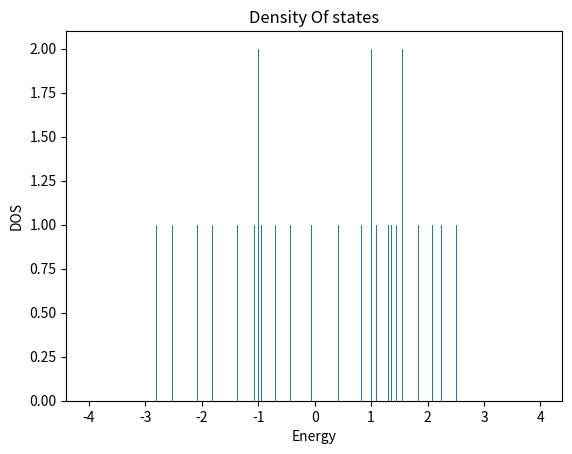

Source code (Python):
import numpy as np 
from numpy.linalg import eig
import csv
import matplotlib.pyplot as plt 

n = 4 # no of hexagon
m = 4# no of rows
s = (2*n +1)*(m+1) # Total no of sites 
t=1 # Hopping amplitude 

H = np.zeros([s, s], dtype= int)

# Code to find the eigen values of the hermitian system
for i in range(0, s-1) :      # Amplitude due to its preceeding and suceeding element except the boundary connection 
      if i in range  (2*n,s,2*n+1) :
         continue
      H[i, i+1] = 1 
      H[i+1, i] = 1 
      
                  
for j in range(2*n+1, s) :   # Amplitude due to vertical connections sites at even place 
            if  j % 2 != 0 :
             H[j,j-(2*n+1)] = 1
             
for k in range(0, s-(2*n+1)) :  # Amplitude due to vertical connections sites at odd place 
            if k%2 == 0 :
                H[k,k+(2*n+1)] = 1

w,v = np.linalg.eig(H)
z = np.array([w])
#z.T
z= np.sort(z)

with open('Matrix.csv', 'w', encoding='UTF8', newline='') as f:
    writer = csv.writer(f)
    writer.writerows(H)
with open('eigenvalue.csv', 'w', encoding='UTF8', newline='') as f:
    writer = csv.writer(f)
    writer.writerow(z)
    
"""rows,col = H.shape
index_values = np.arange(1, rows + 1)
H = np.insert(H, 0, index_values, axis=0)
H = np.insert(H, 0, index_values, axis=1)"""

w,v = np.linalg.eig(H)  
print(H)
print(w)

# Code for Density of states :

I = np.array([])
E = np.array([])

for l in np.arange (-4.0,4.0,0.01) :
    I =np.append(I,l)
    
"""for m in range (1,s) :
    x = (w[m])
    E= np.append(E,x)"""
    
plt.hist(w,bins=I)
plt.xlabel('Energy')
plt.ylabel('DOS')
plt.title("Density Of states")
plt.show()
